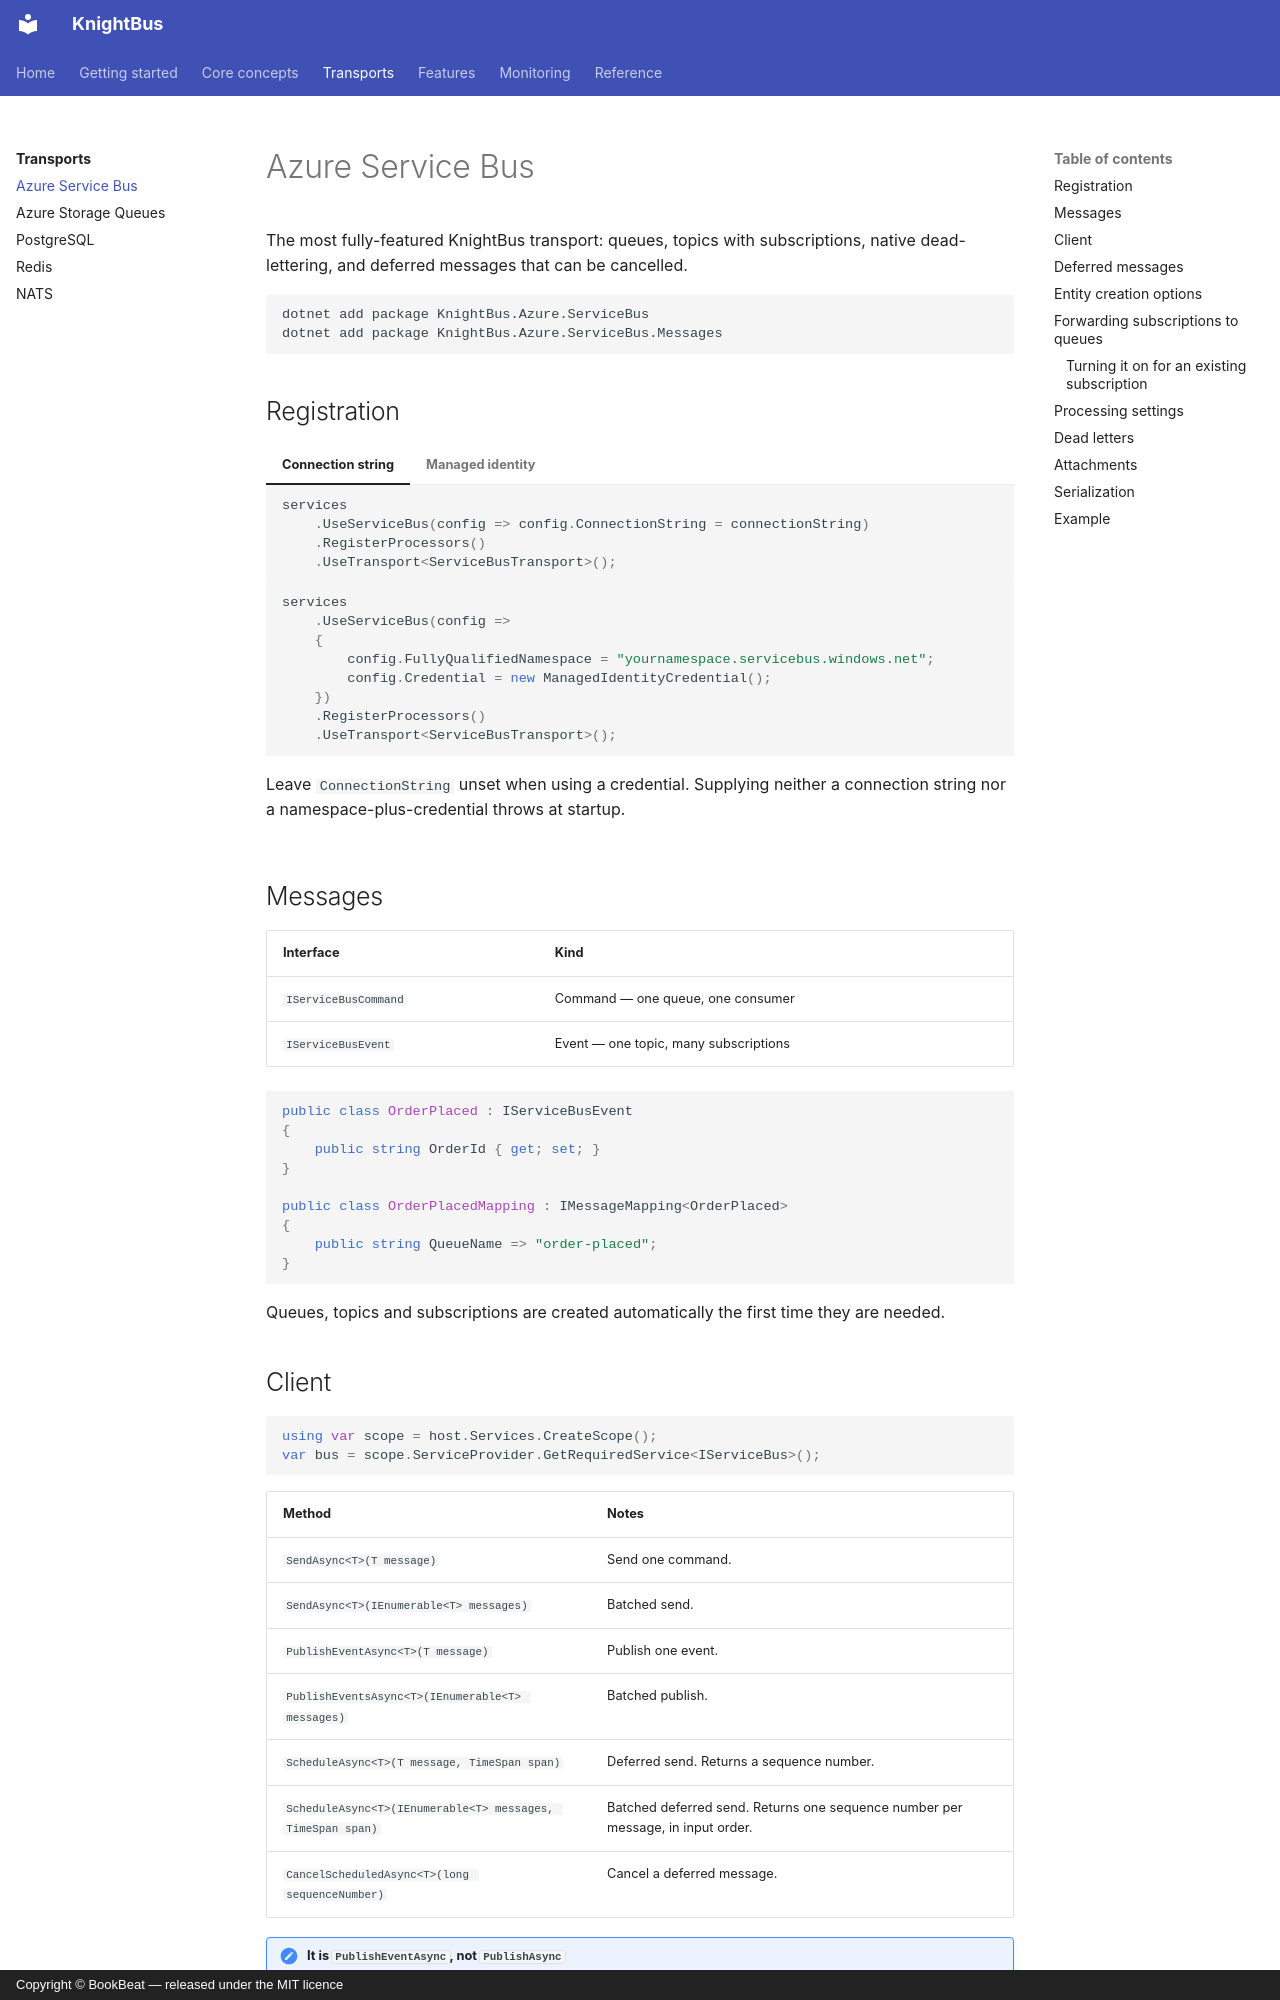

repository: BookBeat/knightbus · page: transports/azure-service-bus/index.html · generator: mkdocs · copyright: Copyright © BookBeat — released under the MIT licence

# Azure Service Bus

The most fully-featured KnightBus transport: queues, topics with subscriptions, native
dead-lettering, and deferred messages that can be cancelled.

```bash
dotnet add package KnightBus.Azure.ServiceBus
dotnet add package KnightBus.Azure.ServiceBus.Messages
```

## Registration

=== "Connection string"

    ```csharp
    services
        .UseServiceBus(config => config.ConnectionString = connectionString)
        .RegisterProcessors()
        .UseTransport<ServiceBusTransport>();
    ```

=== "Managed identity"

    ```csharp
    services
        .UseServiceBus(config =>
        {
            config.FullyQualifiedNamespace = "yournamespace.servicebus.windows.net";
            config.Credential = new ManagedIdentityCredential();
        })
        .RegisterProcessors()
        .UseTransport<ServiceBusTransport>();
    ```

    Leave `ConnectionString` unset when using a credential. Supplying neither a connection string nor
    a namespace-plus-credential throws at startup.

## Messages

| Interface | Kind |
| --- | --- |
| `IServiceBusCommand` | Command — one queue, one consumer |
| `IServiceBusEvent` | Event — one topic, many subscriptions |

```csharp
public class OrderPlaced : IServiceBusEvent
{
    public string OrderId { get; set; }
}

public class OrderPlacedMapping : IMessageMapping<OrderPlaced>
{
    public string QueueName => "order-placed";
}
```

Queues, topics and subscriptions are created automatically the first time they are needed.

## Client

```csharp
using var scope = host.Services.CreateScope();
var bus = scope.ServiceProvider.GetRequiredService<IServiceBus>();
```

| Method | Notes |
| --- | --- |
| `SendAsync<T>(T message)` | Send one command. |
| `SendAsync<T>(IEnumerable<T> messages)` | Batched send. |
| `PublishEventAsync<T>(T message)` | Publish one event. |
| `PublishEventsAsync<T>(IEnumerable<T> messages)` | Batched publish. |
| `ScheduleAsync<T>(T message, TimeSpan span)` | Deferred send. Returns a sequence number. |
| `ScheduleAsync<T>(IEnumerable<T> messages, TimeSpan span)` | Batched deferred send. Returns one sequence number per message, in input order. |
| `CancelScheduledAsync<T>(long sequenceNumber)` | Cancel a deferred message. |

!!! note "It is `PublishEventAsync`, not `PublishAsync`"
    Service Bus is the one transport whose publish methods are named after events. Every method takes
    an optional `CancellationToken`.

## Deferred messages

The delay is relative, and the returned sequence number is the only handle for cancelling:

```csharp
var sequenceNumber = await bus.ScheduleAsync(
    new SendReminder { UserId = userId },
    TimeSpan.FromHours(2)
);

await bus.CancelScheduledAsync<SendReminder>(sequenceNumber);
```

Batched scheduling is atomic — either all messages are scheduled or none are. Scheduling is available
for commands only; there is no deferred publish for events.
